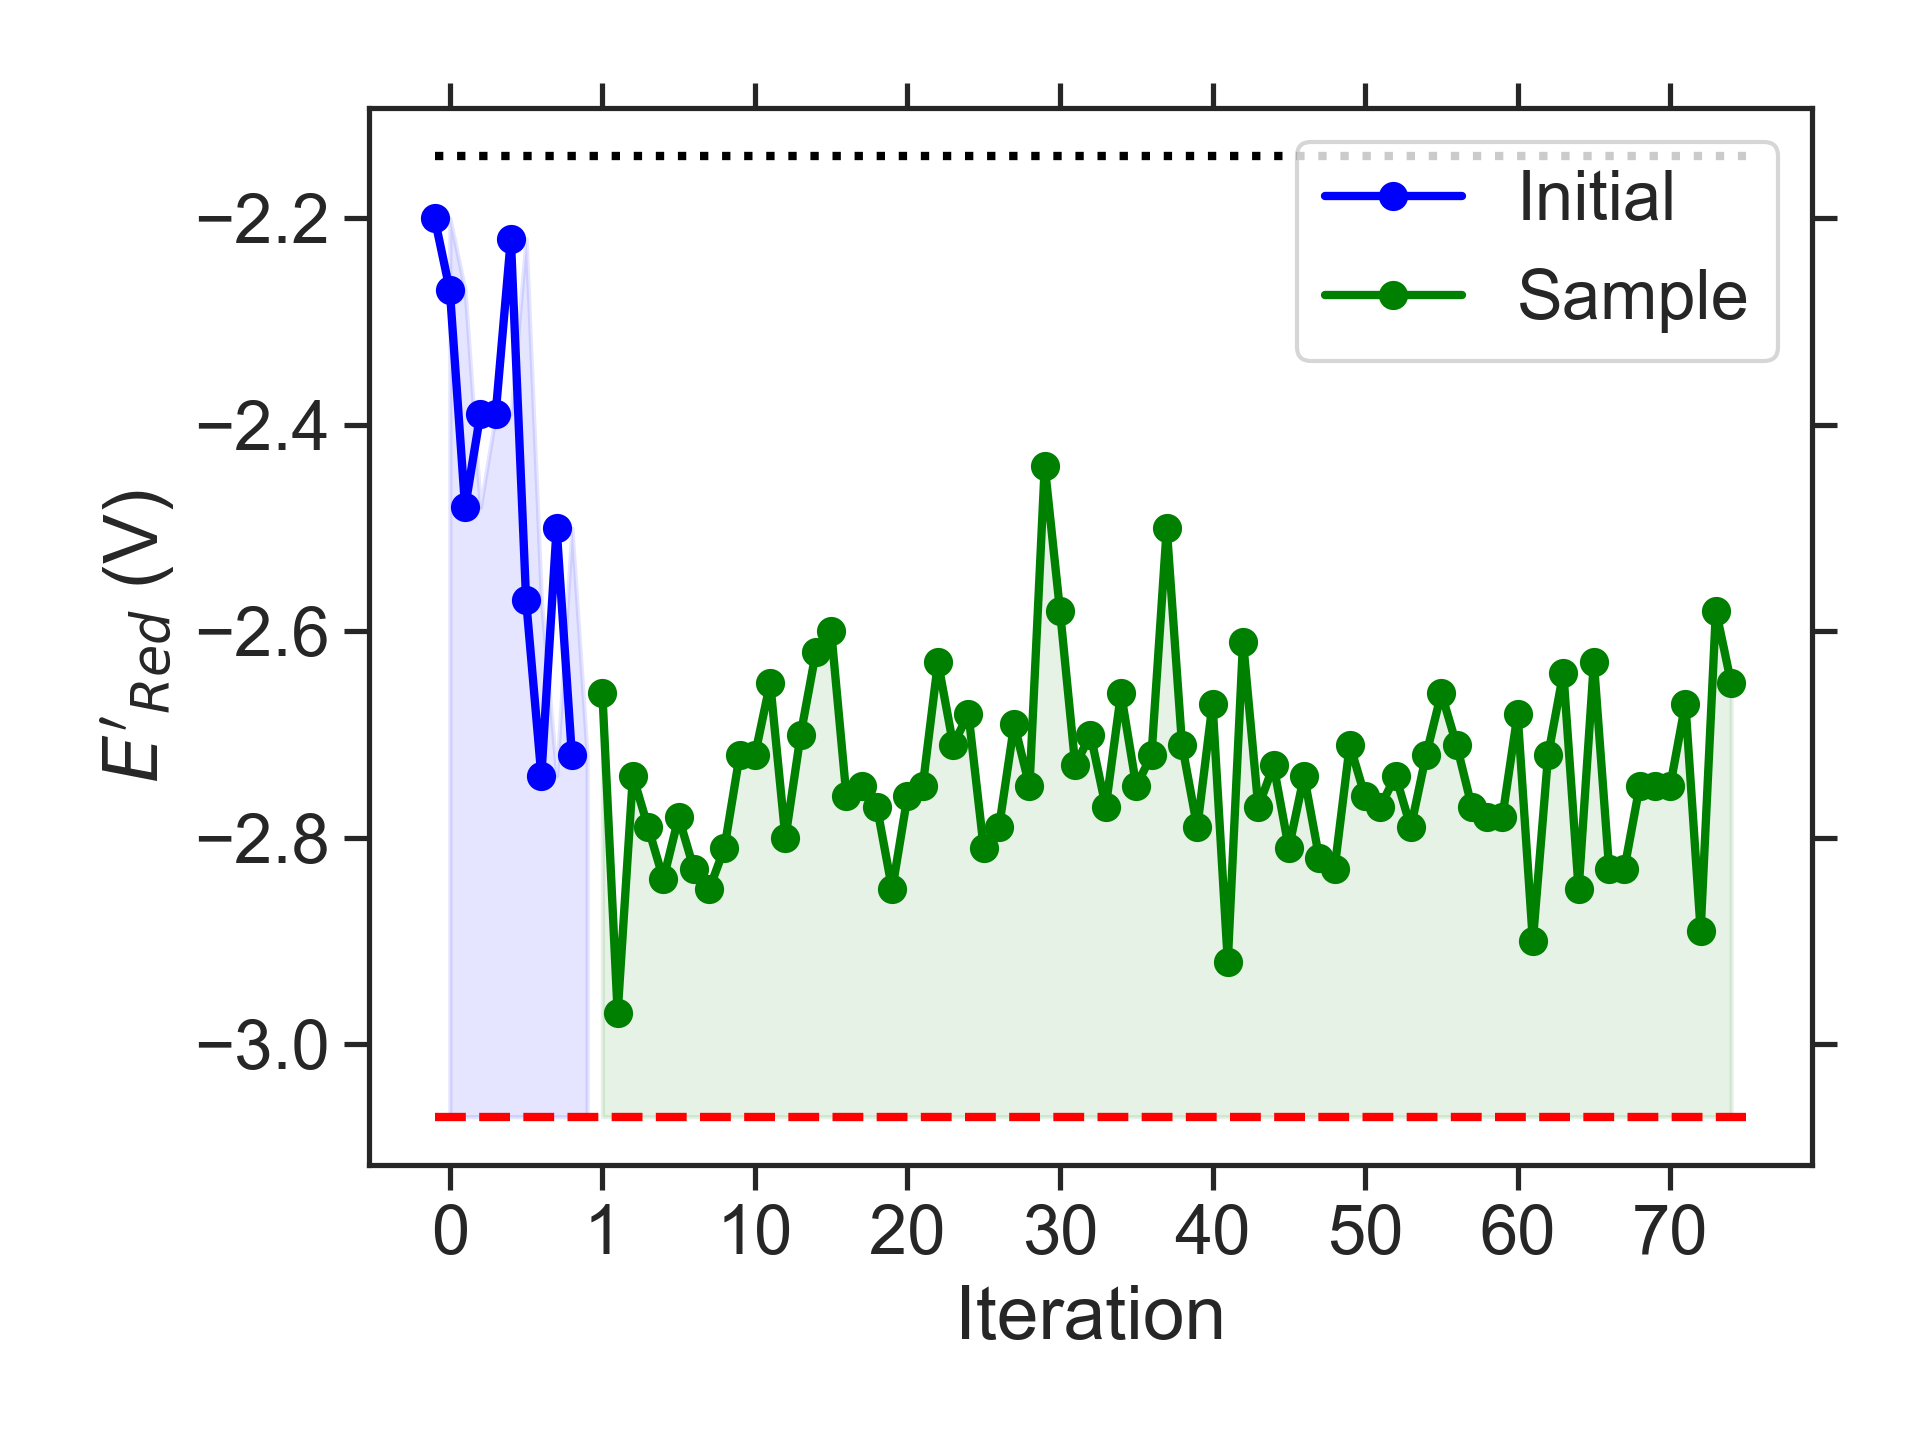

Data behind this chart, as committed beside it:
batch, Iteration, SMILES, Ered
initial, 0, COc1cc2c(c3nsnc13)[N+](C)=C([O-])C2, -2.20
initial, 1, COc1c(C)c(C)c2nsnc2c1OC, -2.27
initial, 2, CNc1cc2c(c3nsnc13)CCCO2, -2.48
initial, 3, CCN1CC(C)c2c1ccc1nsnc21, -2.39
initial, 4, Cc1cc(N(C)C)c(N(C)C)c2nsnc12, -2.39
initial, 5, CCCc1cccc2nsnc12, -2.22
initial, 6, CCCc1c2c(cc3nsnc13)N(C)CCN2CC, -2.57
initial, 7, CCCCNc1c2c(cc3nsnc13)N(C)CN2CC, -2.74
initial, 8, CCN1CCCc2cc3nsnc3cc21, -2.50
initial, 9, CCCN1CCN(CCC)c2c1cc1nsnc1c2OC, -2.72
sample, 1, CCCN1CCN(C(C)C)c2c1cc1nsnc1c2NC, -2.66
sample, 2, CCCCN1CN(CCC)c2cc3nsnc3c(C)c21, -2.97
sample, 3, CCCCN1CN(C)c2c1cc1nsnc1c2CCC, -2.74
sample, 4, CCCCN1CN(C(C)C)c2cc3nsnc3c(C)c21, -2.79
sample, 5, CCCCN1CN(C(C)C)c2c1cc1nsnc1c2C, -2.84
sample, 6, CCCCN1CN(CC(C)C)c2cc3nsnc3cc21, -2.78
sample, 7, CCCc1c2c(cc3nsnc13)N(CC(C)C)CN2C, -2.83
sample, 8, CCCCN1CN(CCC)c2c1cc1nsnc1c2C, -2.85
sample, 9, CCCc1c2c(cc3nsnc13)N(CCC)CN2CC, -2.81
sample, 10, CCCN1CN(C(C)CC)c2cc3nsnc3c(C)c21, -2.72
sample, 11, CCCCN1CN(CCCC)c2cc3nsnc3cc21, -2.72
sample, 12, CCc1c2c(cc3nsnc13)N(CC(C)C)CN2CC, -2.65
sample, 13, CCCN1CN(CCC)c2c1cc1nsnc1c2C, -2.80
sample, 14, CCCN1CN(CC)c2c1c(C)c1nsnc1c2C, -2.70
sample, 15, CCCCN1CN(CCOC)c2cc3nsnc3cc21, -2.62
sample, 16, CCCN1CCN(CCC)c2c1cc1nsnc1c2C, -2.60
sample, 17, Cc1c2c(cc3nsnc13)N(CC(C)C)CN2C(C)C, -2.76
sample, 18, CC(C)CN1CN(CC(C)C)c2cc3nsnc3cc21, -2.75
sample, 19, CCCCN1CN(CC)c2cc3nsnc3c(NC)c21, -2.77
sample, 20, CCCCN1CN(C)c2c1cc1nsnc1c2NCC, -2.85
sample, 21, CCN1CN(C)c2c1cc1nsnc1c2NCC(C)C, -2.76
sample, 22, CCNc1c2c(cc3nsnc13)N(C)CN2CC(C)C, -2.75
sample, 23, CCCNc1c2c(cc3nsnc13)N(C(C)C)CN2C, -2.63
sample, 24, CCCCN1CN(CC)c2c1cc1nsnc1c2C, -2.71
sample, 25, CCCN1CN(C)c2cc3nsnc3c(CC(C)C)c21, -2.68
sample, 26, CCCCOc1c2c(cc3nsnc13)N(CC)CN2C, -2.81
sample, 27, CCOCCN1CN(CC)c2cc3nsnc3cc21, -2.79
sample, 28, CCCOCCN1CN(C)c2cc3nsnc3cc21, -2.69
sample, 29, CCOc1c2c(cc3nsnc13)N(CC(C)C)CN2C, -2.75
sample, 30, CCOCCN1CCN(C)c2cc3nsnc3c(C)c21, -2.44
sample, 31, CCCNc1c2c(c(C)c3nsnc13)N(C)CN2C, -2.58
sample, 32, CCCN1c2cc3nsnc3cc2N(C)C1OC(C)C, -2.73
sample, 33, CCCCOC1N(C)c2cc3nsnc3cc2N1C, -2.70
sample, 34, CCCOC1N(CC)c2cc3nsnc3cc2N1CC, -2.77
sample, 35, CCCN1CN(C)c2cc3nsnc3c(OC(C)C)c21, -2.66
sample, 36, CCN1CN(CC(C)C)c2c1cc1nsnc1c2C, -2.75
sample, 37, CCCCN1CN(C(C)C)c2cc3nsnc3cc21, -2.72
sample, 38, CCCC1COc2cc3nsnc3c(CC(C)C)c2O1, -2.50
sample, 39, CCCc1c2c(cc3nsnc13)N(C(C)C)CN2CC, -2.71
sample, 40, CCN1CN(CCN(C)C)c2cc3nsnc3cc21, -2.79
sample, 41, CN(C)CCc1c2c(cc3nsnc13)N(C)CN2C, -2.67
sample, 42, CCCCN1CN(CC)c2cc3nsnc3c(C)c21, -2.92
sample, 43, CCCN1CN(C(C)C)c2c1cc1nsnc1c2C, -2.61
sample, 44, CCCCN1CN(CCC)c2cc3nsnc3cc21, -2.77
sample, 45, CCCN1CN(CC(C)C)c2cc3nsnc3cc21, -2.73
sample, 46, CCCN1CN(CCC)c2cc3nsnc3cc21, -2.81
sample, 47, CCCCN1CN(CC)c2cc3nsnc3cc21, -2.74
sample, 48, CC(C)CN1CN(C(C)C)c2cc3nsnc3cc21, -2.82
sample, 49, CCCN1CN(C(C)C)c2cc3nsnc3cc21, -2.83
sample, 50, CCN1CN(CC(C)C)c2cc3nsnc3cc21, -2.71
... 25 more rows
